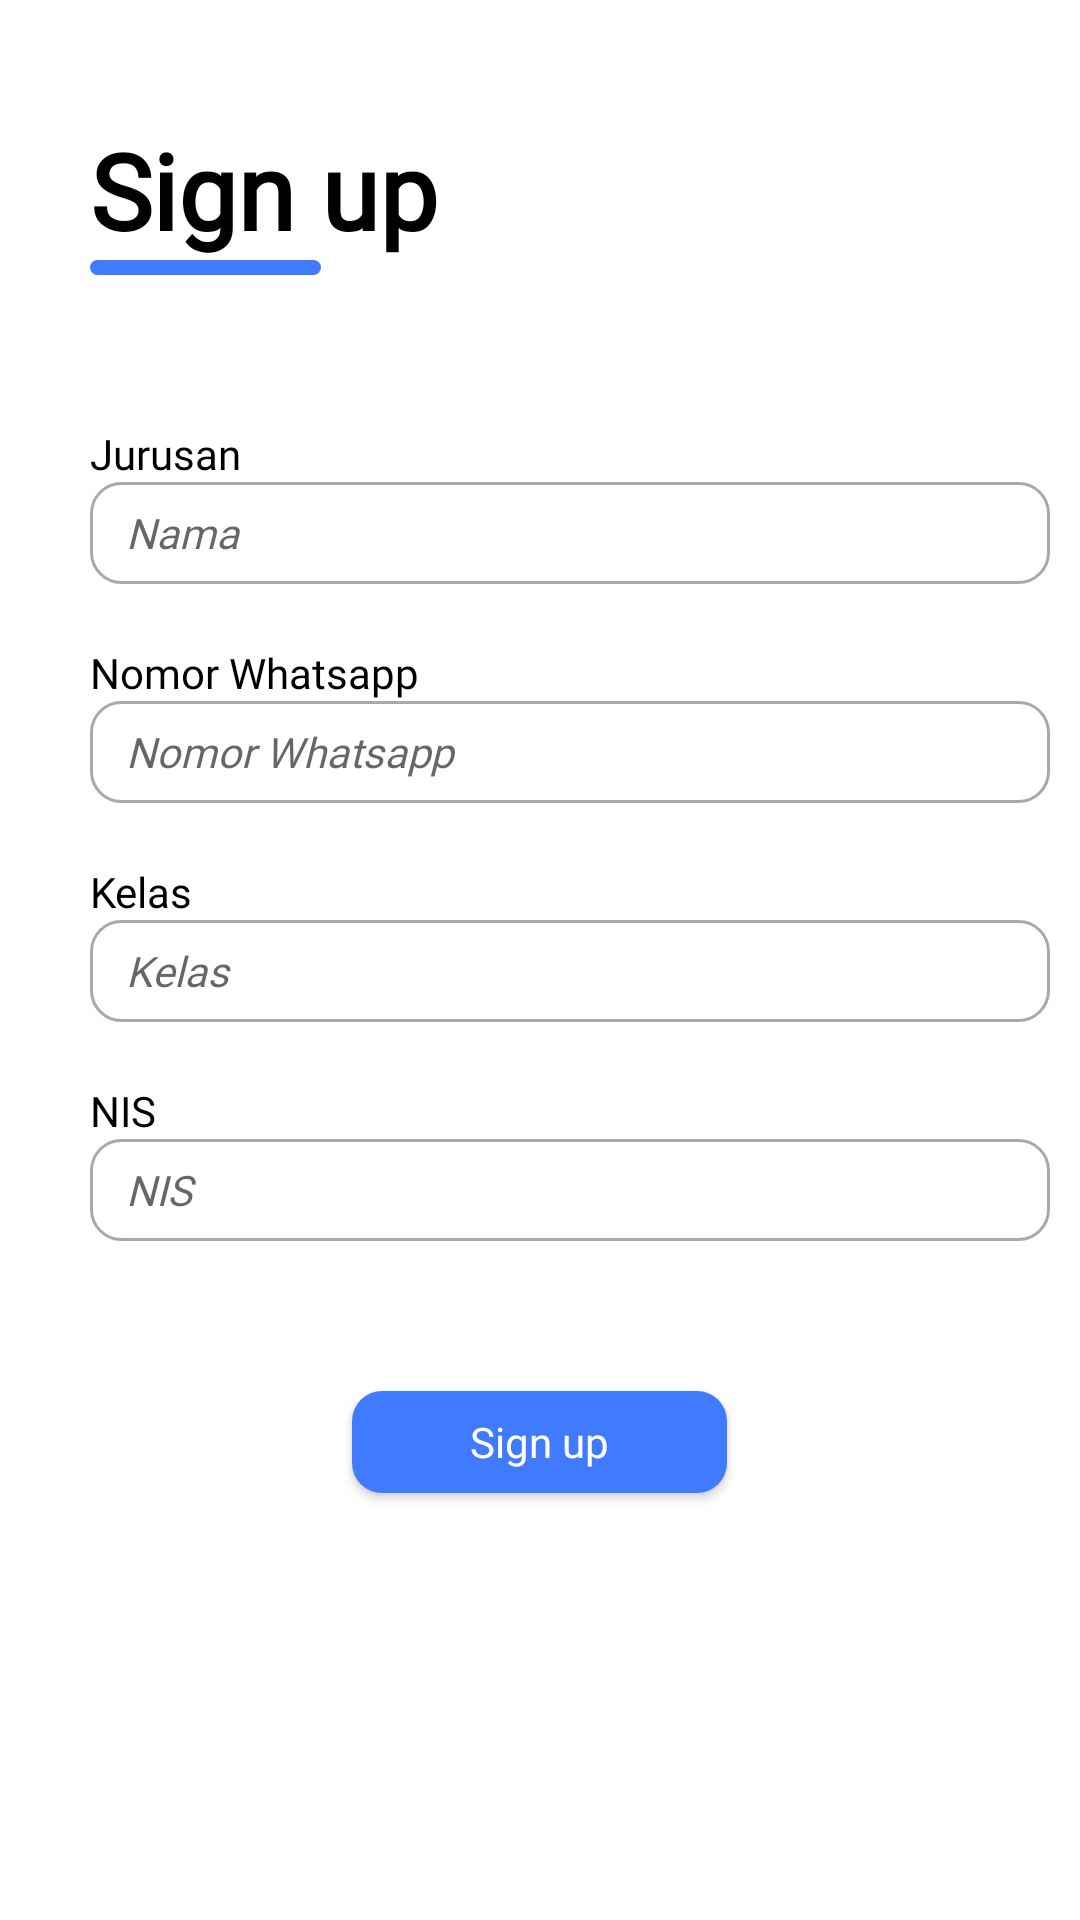

Layout XML and referenced resources for this Android screen:
<!-- AndroidManifest.xml: application theme AppTheme -->
<!-- res/layout/activity_signup2.xml -->
<?xml version="1.0" encoding="utf-8"?>
<LinearLayout xmlns:android="http://schemas.android.com/apk/res/android"
    xmlns:app="http://schemas.android.com/apk/res-auto"
    xmlns:tools="http://schemas.android.com/tools"
    android:layout_width="match_parent"
    android:layout_height="match_parent"
    android:orientation="vertical"
    tools:context=".Signup2Activity">

    <TextView
        android:id="@+id/txt_login"
        android:layout_width="match_parent"
        android:layout_height="wrap_content"
        android:layout_alignParentTop="true"
        android:layout_marginLeft="30dp"
        android:layout_marginTop="40dp"
        android:fontFamily="@font/poppins_medium"
        android:text="Sign up"
        android:textColor="#000"
        android:textSize="35sp"
        android:textStyle="bold"/>


    <View
        android:layout_width="77dp"
        android:layout_height="5dp"
        android:layout_marginLeft="30dp"
        android:background="@drawable/roundedshape" />

    <TextView
        android:id="@+id/txt_jurusan"
        android:layout_width="match_parent"
        android:layout_height="wrap_content"
        android:layout_marginLeft="30dp"
        android:layout_marginTop="50dp"
        android:fontFamily="@font/poppins_medium"
        android:text="Jurusan"
        android:textColor="#000"
        android:textSize="14sp" />

    <EditText
        android:id="@+id/edt_jurusan"
        android:layout_width="320dp"
        android:layout_height="34dp"
        android:layout_below="@+id/txt_jurusan"
        android:background="@drawable/roundedshapeedittxt"
        android:fontFamily="@font/poppins_medium"
        android:hint="Nama"
        android:layout_marginLeft="30dp"
        android:textSize="14sp"
        android:textStyle="italic"
        android:paddingStart="12dp"
        android:paddingEnd="12dp"/>

    <TextView
        android:id="@+id/txt_noWa"
        android:layout_width="match_parent"
        android:layout_height="wrap_content"
        android:layout_marginLeft="30dp"
        android:layout_marginTop="20dp"
        android:fontFamily="@font/poppins_medium"
        android:text="Nomor Whatsapp"
        android:textColor="#000"
        android:textSize="14sp" />

    <EditText
        android:id="@+id/edt_noWa"
        android:layout_width="320dp"
        android:layout_height="34dp"
        android:layout_below="@+id/txt_noWa"
        android:background="@drawable/roundedshapeedittxt"
        android:fontFamily="@font/poppins_medium"
        android:hint="Nomor Whatsapp"
        android:layout_marginLeft="30dp"
        android:textSize="14sp"
        android:textStyle="italic"
        android:paddingStart="12dp"
        android:paddingEnd="12dp"/>

    <TextView
        android:layout_width="match_parent"
        android:layout_height="wrap_content"
        android:layout_marginLeft="30dp"
        android:layout_marginTop="20dp"
        android:fontFamily="@font/poppins_medium"
        android:text="Kelas"
        android:textColor="#000"
        android:textSize="14sp" />

    <EditText
        android:id="@+id/edt_kelas"
        android:layout_width="320dp"
        android:layout_height="34dp"
        android:background="@drawable/roundedshapeedittxt"
        android:fontFamily="@font/poppins_medium"
        android:hint="Kelas"
        android:layout_marginLeft="30dp"
        android:textSize="14sp"
        android:textStyle="italic"
        android:paddingStart="12dp"
        android:paddingEnd="12dp"/>

    <TextView
        android:layout_width="match_parent"
        android:layout_height="wrap_content"
        android:layout_marginLeft="30dp"
        android:layout_marginTop="20dp"
        android:fontFamily="@font/poppins_medium"
        android:text="NIS"
        android:textColor="#000"
        android:textSize="14sp" />

    <EditText
        android:id="@+id/edt_nis"
        android:layout_width="320dp"
        android:layout_height="34dp"
        android:background="@drawable/roundedshapeedittxt"
        android:fontFamily="@font/poppins_medium"
        android:hint="NIS"
        android:layout_marginLeft="30dp"
        android:textSize="14sp"
        android:textStyle="italic"
        android:paddingStart="12dp"
        android:paddingEnd="12dp"/>


    <Button
        android:id="@+id/btn_selanjutnya"
        android:layout_width="125dp"
        android:layout_height="34dp"
        android:background="@drawable/roundedshape"
        android:layout_marginTop="50dp"
        android:text="Sign up"
        android:textColor="#fff"
        android:fontFamily="@font/poppins_medium"
        android:textAllCaps="false"
        android:layout_gravity="center"/>


</LinearLayout>
<!-- resources referenced by this layout -->
<resources>
  <!-- drawable roundedshape (drawable) -->
  <?xml version="1.0" encoding="utf-8"?>
  <selector xmlns:android="http://schemas.android.com/apk/res/android">
  
  
      <item>
          <shape android:shape="rectangle">
              <corners
                  android:radius="10dp"/>
              <gradient
                  android:startColor="@color/colorPrimaryDark"
                  android:centerColor="@color/colorPrimaryDark"
                  android:endColor="@color/colorPrimaryDark"/>
  
  
          </shape>
      </item>
  
  
  
  </selector>
  <!-- drawable roundedshapeedittxt (drawable) -->
  <?xml version="1.0" encoding="utf-8"?>
  <selector xmlns:android="http://schemas.android.com/apk/res/android">
  
  
      <item android:state_enabled="true" android:state_focused="true">
          <shape android:shape="rectangle"
              >
              <solid android:color="#fff"/>
              <corners android:radius="10dp"/>
              <stroke android:color="@color/colorPrimaryDark"/>
              <stroke android:color="#a9a9a9" android:width="1dp"/>
          </shape>
      </item>
  
      <item android:state_enabled="false" android:state_focused="false">
          <shape android:shape="rectangle">
              <solid android:color="#fff"/>
              <corners android:radius="10dp"/>
              <stroke android:color="#a9a9a9" android:width="1dp"/>
          </shape>
      </item>
  </selector>
  <style name="AppTheme" parent="Theme.MaterialComponents.Light.NoActionBar">
          
          <item name="colorPrimary">@color/colorPrimary</item>
          <item name="colorPrimaryDark">@color/colorPrimaryDark</item>
          <item name="colorAccent">@color/colorAccent</item>
          <item name="bottomSheetDialogTheme">@style/AppBottomSheetDialogTheme</item>
      </style>
  <color name="colorPrimaryDark">#407BFF</color>
  <color name="colorPrimary">#5A99FA</color>
  <color name="colorAccent">#6BA8FF</color>
  <style name="AppBottomSheetDialogTheme" parent="Theme.MaterialComponents.BottomSheetDialog">
          <item name="bottomSheetStyle">@style/AppModalStyle</item>
  
      </style>
  <style name="AppModalStyle" parent="Widget.Design.BottomSheet.Modal">
          <item name="android:background">@drawable/bottom_sheet_background</item>
      </style>
  <!-- drawable bottom_sheet_background (drawable) -->
  <?xml version="1.0" encoding="utf-8"?>
  <shape xmlns:android="http://schemas.android.com/apk/res/android"
      android:shape="rectangle">
  
      <solid android:color="#fff"/>
      <corners
          android:topRightRadius="50dp"
          android:topLeftRadius="50dp"/>
  </shape>
</resources>
